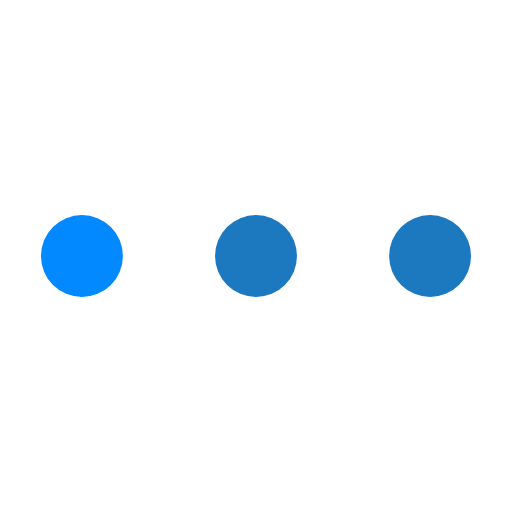
t = 0.00 s
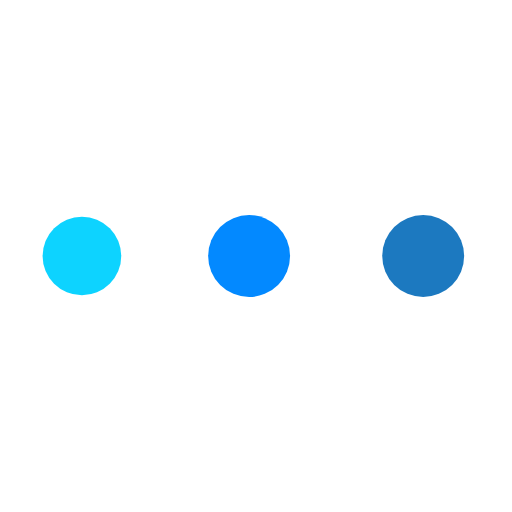
t = 0.22 s
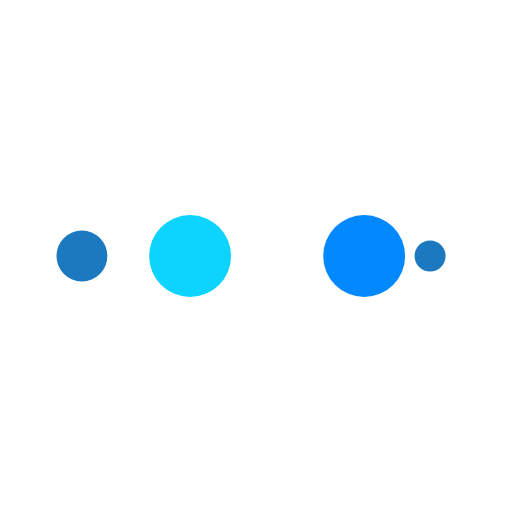
t = 0.37 s
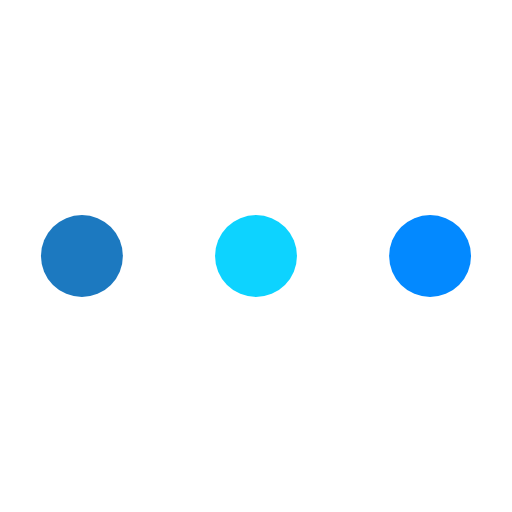
t = 0.59 s
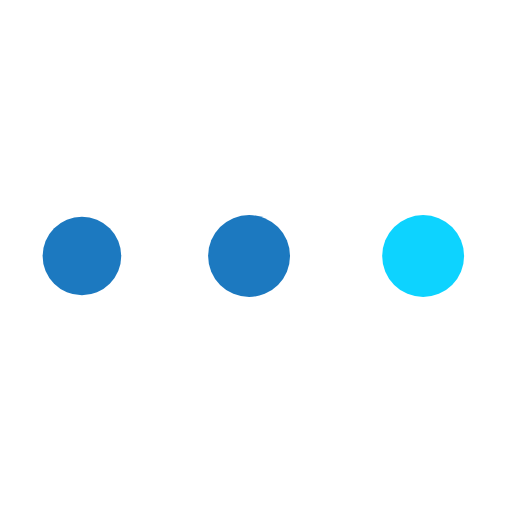
t = 0.81 s
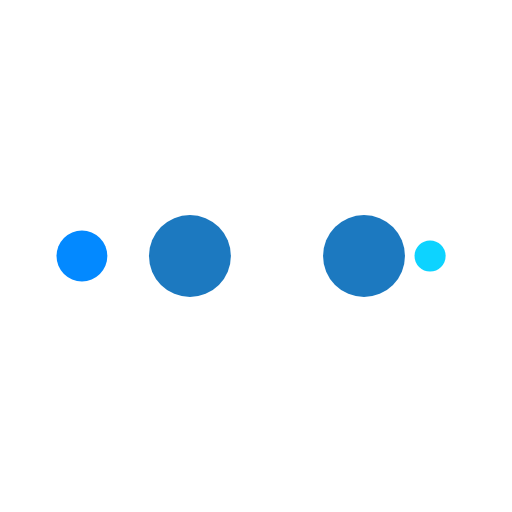
t = 0.96 s

The animated SVG that drew these frames (rendered in a browser with its animation timeline set to each time). Animation: 10 SMIL elements (animate=10); one cycle of 1.18 s, repeats indefinitely.

<svg xmlns="http://www.w3.org/2000/svg" viewBox="0 0 100 100" preserveAspectRatio="xMidYMid" width="97" height="97" style="shape-rendering: auto; display: block; background: transparent;" xmlns:xlink="http://www.w3.org/1999/xlink"><g><circle fill="#1c79c0" r="10" cy="50" cx="84">
    <animate begin="0s" keySplines="0 0.5 0.5 1" values="8;0" keyTimes="0;1" calcMode="spline" dur="0.29411764705882354s" repeatCount="indefinite" attributeName="r"></animate>
    <animate begin="0s" values="#1c79c0;#1c79c0;#0389ff;#0dd3ff;#1c79c0" keyTimes="0;0.25;0.5;0.75;1" calcMode="discrete" dur="1.1764705882352942s" repeatCount="indefinite" attributeName="fill"></animate>
</circle><circle fill="#1c79c0" r="10" cy="50" cx="16">
  <animate begin="0s" keySplines="0 0.5 0.5 1;0 0.5 0.5 1;0 0.5 0.5 1;0 0.5 0.5 1" values="0;0;8;8;8" keyTimes="0;0.25;0.5;0.75;1" calcMode="spline" dur="1.1764705882352942s" repeatCount="indefinite" attributeName="r"></animate>
  <animate begin="0s" keySplines="0 0.5 0.5 1;0 0.5 0.5 1;0 0.5 0.5 1;0 0.5 0.5 1" values="16;16;16;50;84" keyTimes="0;0.25;0.5;0.75;1" calcMode="spline" dur="1.1764705882352942s" repeatCount="indefinite" attributeName="cx"></animate>
</circle><circle fill="#0dd3ff" r="10" cy="50" cx="50">
  <animate begin="-0.29411764705882354s" keySplines="0 0.5 0.5 1;0 0.5 0.5 1;0 0.5 0.5 1;0 0.5 0.5 1" values="0;0;8;8;8" keyTimes="0;0.25;0.5;0.75;1" calcMode="spline" dur="1.1764705882352942s" repeatCount="indefinite" attributeName="r"></animate>
  <animate begin="-0.29411764705882354s" keySplines="0 0.5 0.5 1;0 0.5 0.5 1;0 0.5 0.5 1;0 0.5 0.5 1" values="16;16;16;50;84" keyTimes="0;0.25;0.5;0.75;1" calcMode="spline" dur="1.1764705882352942s" repeatCount="indefinite" attributeName="cx"></animate>
</circle><circle fill="#0389ff" r="10" cy="50" cx="84">
  <animate begin="-0.5882352941176471s" keySplines="0 0.5 0.5 1;0 0.5 0.5 1;0 0.5 0.5 1;0 0.5 0.5 1" values="0;0;8;8;8" keyTimes="0;0.25;0.5;0.75;1" calcMode="spline" dur="1.1764705882352942s" repeatCount="indefinite" attributeName="r"></animate>
  <animate begin="-0.5882352941176471s" keySplines="0 0.5 0.5 1;0 0.5 0.5 1;0 0.5 0.5 1;0 0.5 0.5 1" values="16;16;16;50;84" keyTimes="0;0.25;0.5;0.75;1" calcMode="spline" dur="1.1764705882352942s" repeatCount="indefinite" attributeName="cx"></animate>
</circle><circle fill="#1c79c0" r="10" cy="50" cx="16">
  <animate begin="-0.8823529411764706s" keySplines="0 0.5 0.5 1;0 0.5 0.5 1;0 0.5 0.5 1;0 0.5 0.5 1" values="0;0;8;8;8" keyTimes="0;0.25;0.5;0.75;1" calcMode="spline" dur="1.1764705882352942s" repeatCount="indefinite" attributeName="r"></animate>
  <animate begin="-0.8823529411764706s" keySplines="0 0.5 0.5 1;0 0.5 0.5 1;0 0.5 0.5 1;0 0.5 0.5 1" values="16;16;16;50;84" keyTimes="0;0.25;0.5;0.75;1" calcMode="spline" dur="1.1764705882352942s" repeatCount="indefinite" attributeName="cx"></animate>
</circle><g></g></g><!-- [ldio] generated by https://loading.io --></svg>